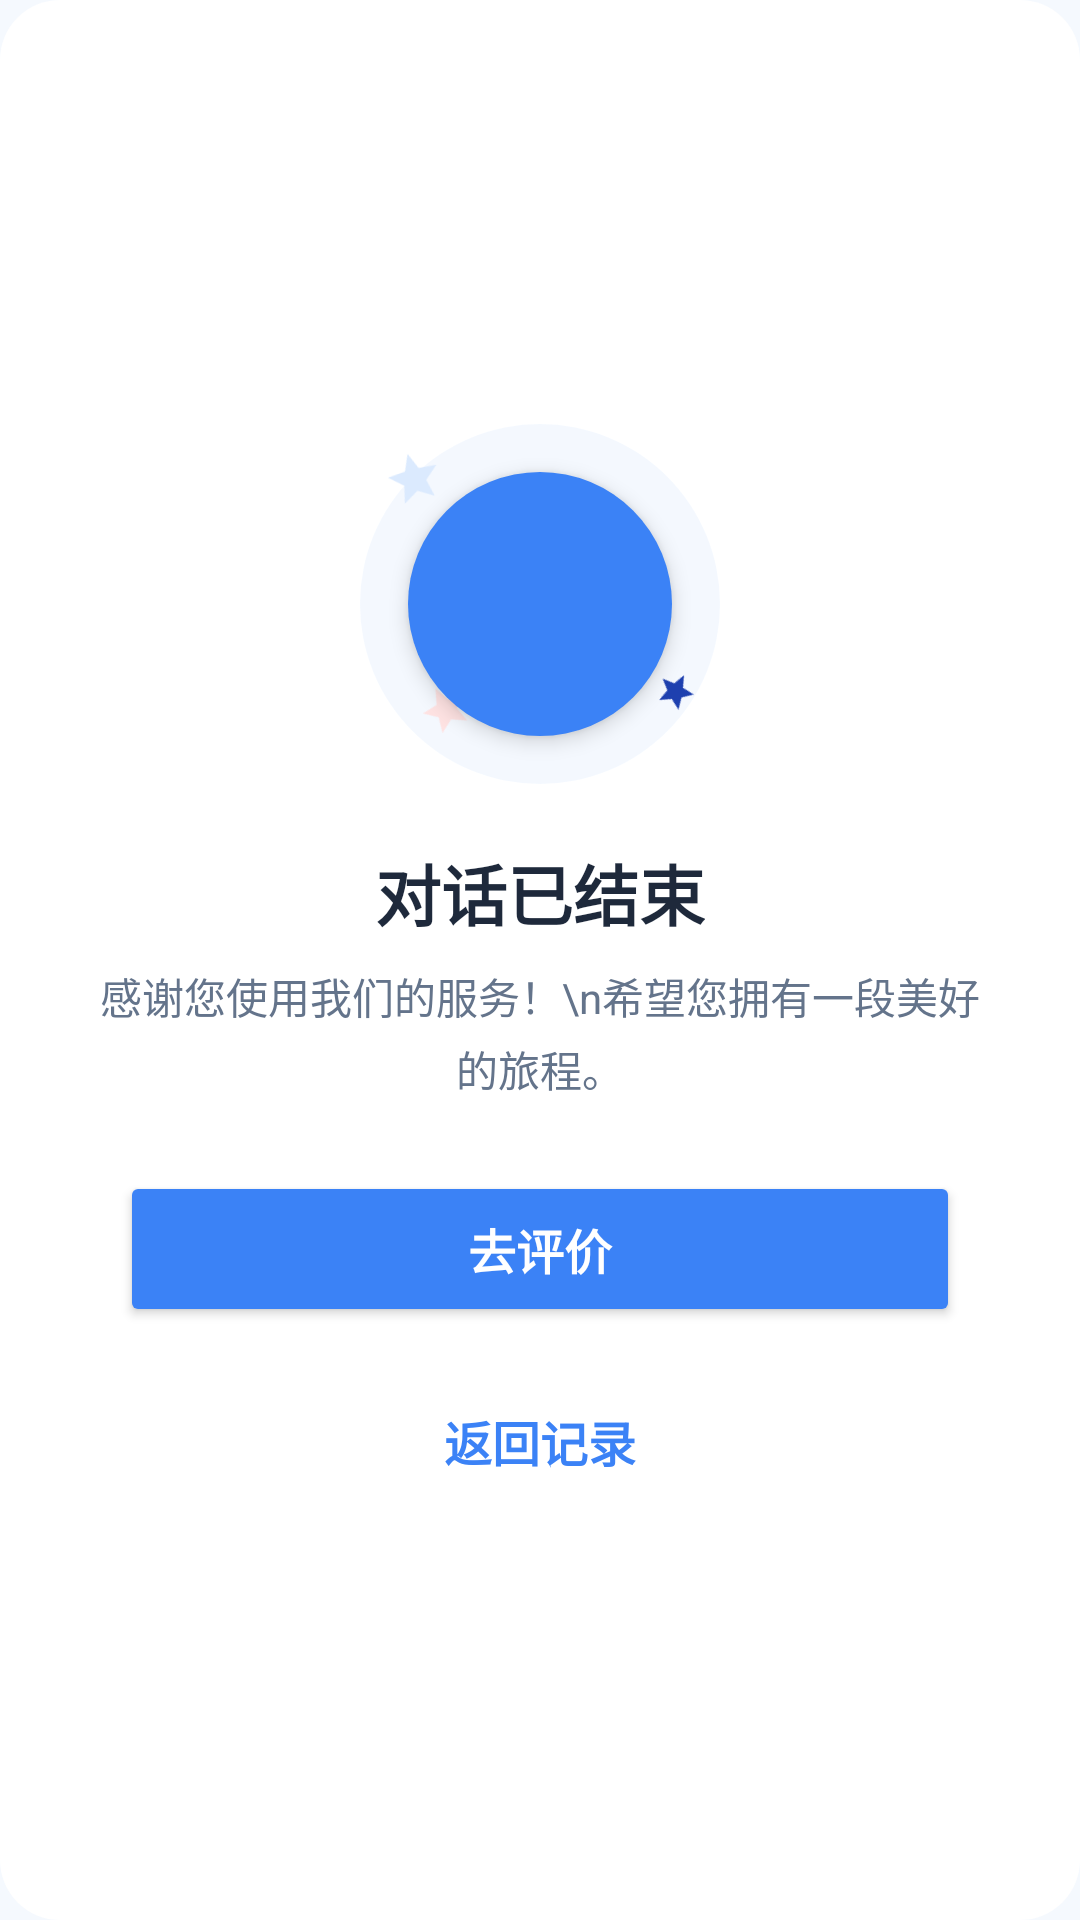

Write the Android layout XML for this screen, with the resource values it uses.
<!-- AndroidManifest.xml: application theme Theme.DigitalTourGuide -->
<!-- res/layout/dialog_conversation_ended.xml -->
<?xml version="1.0" encoding="utf-8"?>
<LinearLayout xmlns:android="http://schemas.android.com/apk/res/android"
    xmlns:app="http://schemas.android.com/apk/res-auto"
    android:layout_width="match_parent"
    android:layout_height="wrap_content"
    android:gravity="center"
    android:orientation="vertical"
    android:padding="32dp"
    android:background="@drawable/bg_dialog_rounded">

    
    <FrameLayout
        android:layout_width="wrap_content"
        android:layout_height="wrap_content"
        android:layout_marginTop="8dp">

        <View
            android:layout_width="120dp"
            android:layout_height="120dp"
            android:layout_gravity="center"
            android:background="@drawable/bg_dialog_glow"
            android:alpha="0.3" />

        
        <ImageView
            android:layout_width="20dp"
            android:layout_height="20dp"
            android:layout_gravity="top|start"
            android:layout_marginTop="8dp"
            android:layout_marginStart="8dp"
            android:contentDescription="@null"
            android:src="@drawable/ic_star_filled"
            android:rotation="-15"
            app:tint="@color/profile_primary_container" />

        <ImageView
            android:layout_width="16dp"
            android:layout_height="16dp"
            android:layout_gravity="top|end"
            android:layout_marginTop="28dp"
            android:layout_marginEnd="24dp"
            android:contentDescription="@null"
            android:src="@drawable/ic_star_filled"
            android:rotation="15"
            app:tint="@color/profile_secondary" />

        
        <FrameLayout
            android:layout_width="88dp"
            android:layout_height="88dp"
            android:layout_gravity="center"
            android:background="@drawable/bg_circle_check_large"
            android:elevation="4dp">

            <ImageView
                android:layout_width="40dp"
                android:layout_height="40dp"
                android:layout_gravity="center"
                android:contentDescription="@null"
                android:src="@drawable/ic_check_white" />
        </FrameLayout>

        
        <ImageView
            android:layout_width="18dp"
            android:layout_height="18dp"
            android:layout_gravity="bottom|start"
            android:layout_marginBottom="16dp"
            android:layout_marginStart="20dp"
            android:contentDescription="@null"
            android:rotation="45"
            android:src="@drawable/ic_star_filled"
            app:tint="@color/profile_error_container" />

        <ImageView
            android:layout_width="14dp"
            android:layout_height="14dp"
            android:layout_gravity="bottom|end"
            android:layout_marginBottom="24dp"
            android:layout_marginEnd="8dp"
            android:contentDescription="@null"
            android:rotation="-45"
            android:src="@drawable/ic_star_filled"
            app:tint="@color/profile_on_secondary_container" />
    </FrameLayout>

    
    <TextView
        android:layout_width="wrap_content"
        android:layout_height="wrap_content"
        android:layout_marginTop="20dp"
        android:text="对话已结束"
        android:textColor="@color/profile_on_surface"
        android:textSize="22sp"
        android:textStyle="bold" />

    
    <TextView
        android:layout_width="wrap_content"
        android:layout_height="wrap_content"
        android:layout_marginTop="8dp"
        android:gravity="center"
        android:lineSpacingExtra="4dp"
        android:text="感谢您使用我们的服务！\n希望您拥有一段美好的旅程。"
        android:textColor="@color/profile_on_surface_variant"
        android:textSize="14sp" />

    
    <LinearLayout
        android:layout_width="match_parent"
        android:layout_height="wrap_content"
        android:layout_marginTop="24dp"
        android:orientation="vertical"
        android:gravity="center_horizontal"
        android:paddingHorizontal="8dp">

        
        <Button
            android:id="@+id/btn_go_rate"
            android:layout_width="match_parent"
            android:layout_height="52dp"
            android:backgroundTint="@color/profile_primary"
            android:text="去评价"
            android:textColor="@color/profile_on_primary"
            android:textSize="16sp"
            android:textStyle="bold"
            app:cornerRadius="12dp" />

        
        <Button
            android:id="@+id/btn_back_history"
            android:layout_width="match_parent"
            android:layout_height="52dp"
            android:layout_marginTop="12dp"
            android:backgroundTint="@color/profile_surface"
            android:text="返回记录"
            android:textColor="@color/chart_line_primary"
            android:textSize="16sp"
            android:textStyle="bold"
            app:cornerRadius="12dp"
            app:strokeColor="@color/chart_line_primary"
            app:strokeWidth="1dp"
            android:stateListAnimator="@null" />
    </LinearLayout>

</LinearLayout>
<!-- resources referenced by this layout -->
<resources>
  <color name="chart_line_primary">#3B82F6</color>
  <color name="profile_error_container">@color/error_container</color>
  <color name="profile_on_primary">@color/on_primary</color>
  <color name="profile_on_secondary_container">@color/on_primary_container</color>
  <color name="profile_on_surface">@color/on_surface</color>
  <color name="profile_on_surface_variant">@color/on_surface_variant</color>
  <color name="profile_primary">@color/primary</color>
  <color name="profile_primary_container">@color/primary_container</color>
  <color name="profile_secondary">@color/info</color>
  <color name="profile_surface">@color/surface</color>
  <!-- drawable bg_circle_check_large (drawable) -->
  <?xml version="1.0" encoding="utf-8"?>
  <shape xmlns:android="http://schemas.android.com/apk/res/android"
      android:shape="oval">
      <solid android:color="@color/profile_primary" />
  </shape>
  <!-- drawable bg_dialog_glow (drawable) -->
  <?xml version="1.0" encoding="utf-8"?>
  <shape xmlns:android="http://schemas.android.com/apk/res/android"
      android:shape="oval">
      <solid android:color="@color/profile_primary_container" />
  </shape>
  <!-- drawable bg_dialog_rounded (drawable) -->
  <?xml version="1.0" encoding="utf-8"?>
  <shape xmlns:android="http://schemas.android.com/apk/res/android"
      android:shape="rectangle">
      <solid android:color="@color/profile_surface_container_lowest" />
      <corners android:radius="20dp" />
  </shape>
  <!-- drawable ic_star_filled (drawable) -->
  <?xml version="1.0" encoding="utf-8"?>
  <vector xmlns:android="http://schemas.android.com/apk/res/android"
      android:width="18dp"
      android:height="18dp"
      android:viewportWidth="24"
      android:viewportHeight="24">
      <path
          android:fillColor="#5241CD"
          android:pathData="M12,17.27L18.18,21l-1.64,-7.03L22,9.24l-7.19,-0.61L12,2L9.19,8.63L2,9.24l5.46,4.73L5.82,21z"/>
  </vector>
  <style name="Theme.DigitalTourGuide" parent="Base.Theme.DigitalTourGuide">
          <item name="android:windowAnimationStyle">@style/WindowAnimationTransition</item>
      </style>
  <color name="error_container">#FEE2E2</color>
  <color name="on_primary">#FFFFFF</color>
  <color name="on_primary_container">#1E40AF</color>
  <color name="on_surface">#1E293B</color>
  <color name="on_surface_variant">#64748B</color>
  <color name="primary">#3B82F6</color>
  <color name="primary_container">#DBEAFE</color>
  <color name="info">#3B82F6</color>
  <color name="surface">#FFFFFF</color>
  <color name="profile_surface_container_lowest">@color/surface</color>
  <style name="WindowAnimationTransition">
          <item name="android:activityOpenEnterAnimation">@anim/slide_in_right</item>
          <item name="android:activityOpenExitAnimation">@anim/slide_out_left</item>
          <item name="android:activityCloseEnterAnimation">@anim/slide_in_left</item>
          <item name="android:activityCloseExitAnimation">@anim/slide_out_right</item>
      </style>
  <color name="secondary">#38BDF8</color>
  <color name="secondary_container">#E0F2FE</color>
  <color name="on_secondary_container">#0369A1</color>
  <color name="error">#EF4444</color>
  <color name="on_error_container">#B91C1C</color>
  <color name="background">#F5F9FE</color>
</resources>
